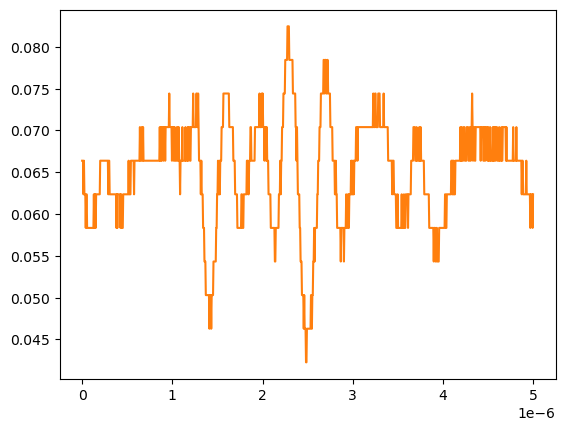

Values plotted in this chart, from the file beside it:
# KEYSIGHT TECHNOLOGIES, MSO-X 3024T, MY58262555, 07.30.2019051434
# time, 1
# 2024-09-13 12:21:19.681742
0.000000000000000000e+00, 6.636930000000000607e-02
5.005005005005005112e-09, 6.636930000000000607e-02
1.001001001001001022e-08, 6.636930000000000607e-02
1.501501501501501616e-08, 6.234920000000000045e-02
2.002002002002002045e-08, 6.636930000000000607e-02
2.502502502502502473e-08, 6.234920000000000045e-02
3.003003003003003233e-08, 6.234920000000000045e-02
3.503503503503503330e-08, 6.234920000000000045e-02
4.004004004004004090e-08, 5.832910000000000178e-02
4.504504504504504849e-08, 6.234920000000000045e-02
5.005005005005004947e-08, 6.234920000000000045e-02
5.505505505505505706e-08, 5.832910000000000178e-02
6.006006006006006466e-08, 5.832910000000000178e-02
6.506506506506506563e-08, 5.832910000000000178e-02
7.007007007007006661e-08, 5.832910000000000178e-02
7.507507507507508082e-08, 5.832910000000000178e-02
8.008008008008008180e-08, 5.832910000000000178e-02
8.508508508508508277e-08, 5.832910000000000178e-02
9.009009009009009698e-08, 5.832910000000000178e-02
9.509509509509509796e-08, 5.832910000000000178e-02
1.001001001001000989e-07, 5.832910000000000178e-02
1.051051051051051131e-07, 5.832910000000000178e-02
1.101101101101101141e-07, 5.832910000000000178e-02
1.151151151151151151e-07, 5.832910000000000178e-02
1.201201201201201293e-07, 5.832910000000000178e-02
1.251251251251251171e-07, 5.832910000000000178e-02
1.301301301301301313e-07, 6.234920000000000045e-02
1.351351351351351455e-07, 5.832910000000000178e-02
1.401401401401401332e-07, 6.234920000000000045e-02
1.451451451451451474e-07, 6.234920000000000045e-02
1.501501501501501616e-07, 5.832910000000000178e-02
1.551551551551551494e-07, 6.234920000000000045e-02
1.601601601601601636e-07, 6.234920000000000045e-02
1.651651651651651778e-07, 6.234920000000000045e-02
1.701701701701701655e-07, 6.234920000000000045e-02
1.751751751751751798e-07, 6.234920000000000045e-02
1.801801801801801940e-07, 6.234920000000000045e-02
1.851851851851851817e-07, 6.234920000000000045e-02
1.901901901901901959e-07, 6.234920000000000045e-02
1.951951951951952101e-07, 6.234920000000000045e-02
2.002002002002001979e-07, 6.636930000000000607e-02
2.052052052052052121e-07, 6.636930000000000607e-02
2.102102102102102263e-07, 6.636930000000000607e-02
2.152152152152152140e-07, 6.636930000000000607e-02
2.202202202202202282e-07, 6.636930000000000607e-02
2.252252252252252425e-07, 6.636930000000000607e-02
2.302302302302302302e-07, 6.636930000000000607e-02
2.352352352352352444e-07, 6.636930000000000607e-02
2.402402402402402586e-07, 6.636930000000000607e-02
2.452452452452452728e-07, 6.636930000000000607e-02
2.502502502502502341e-07, 6.636930000000000607e-02
2.552552552552552483e-07, 6.636930000000000607e-02
2.602602602602602625e-07, 6.636930000000000607e-02
2.652652652652652767e-07, 6.636930000000000607e-02
2.702702702702702909e-07, 6.636930000000000607e-02
2.752752752752753052e-07, 6.636930000000000607e-02
2.802802802802802664e-07, 6.636930000000000607e-02
2.852852852852852806e-07, 6.636930000000000607e-02
... 942 more rows
